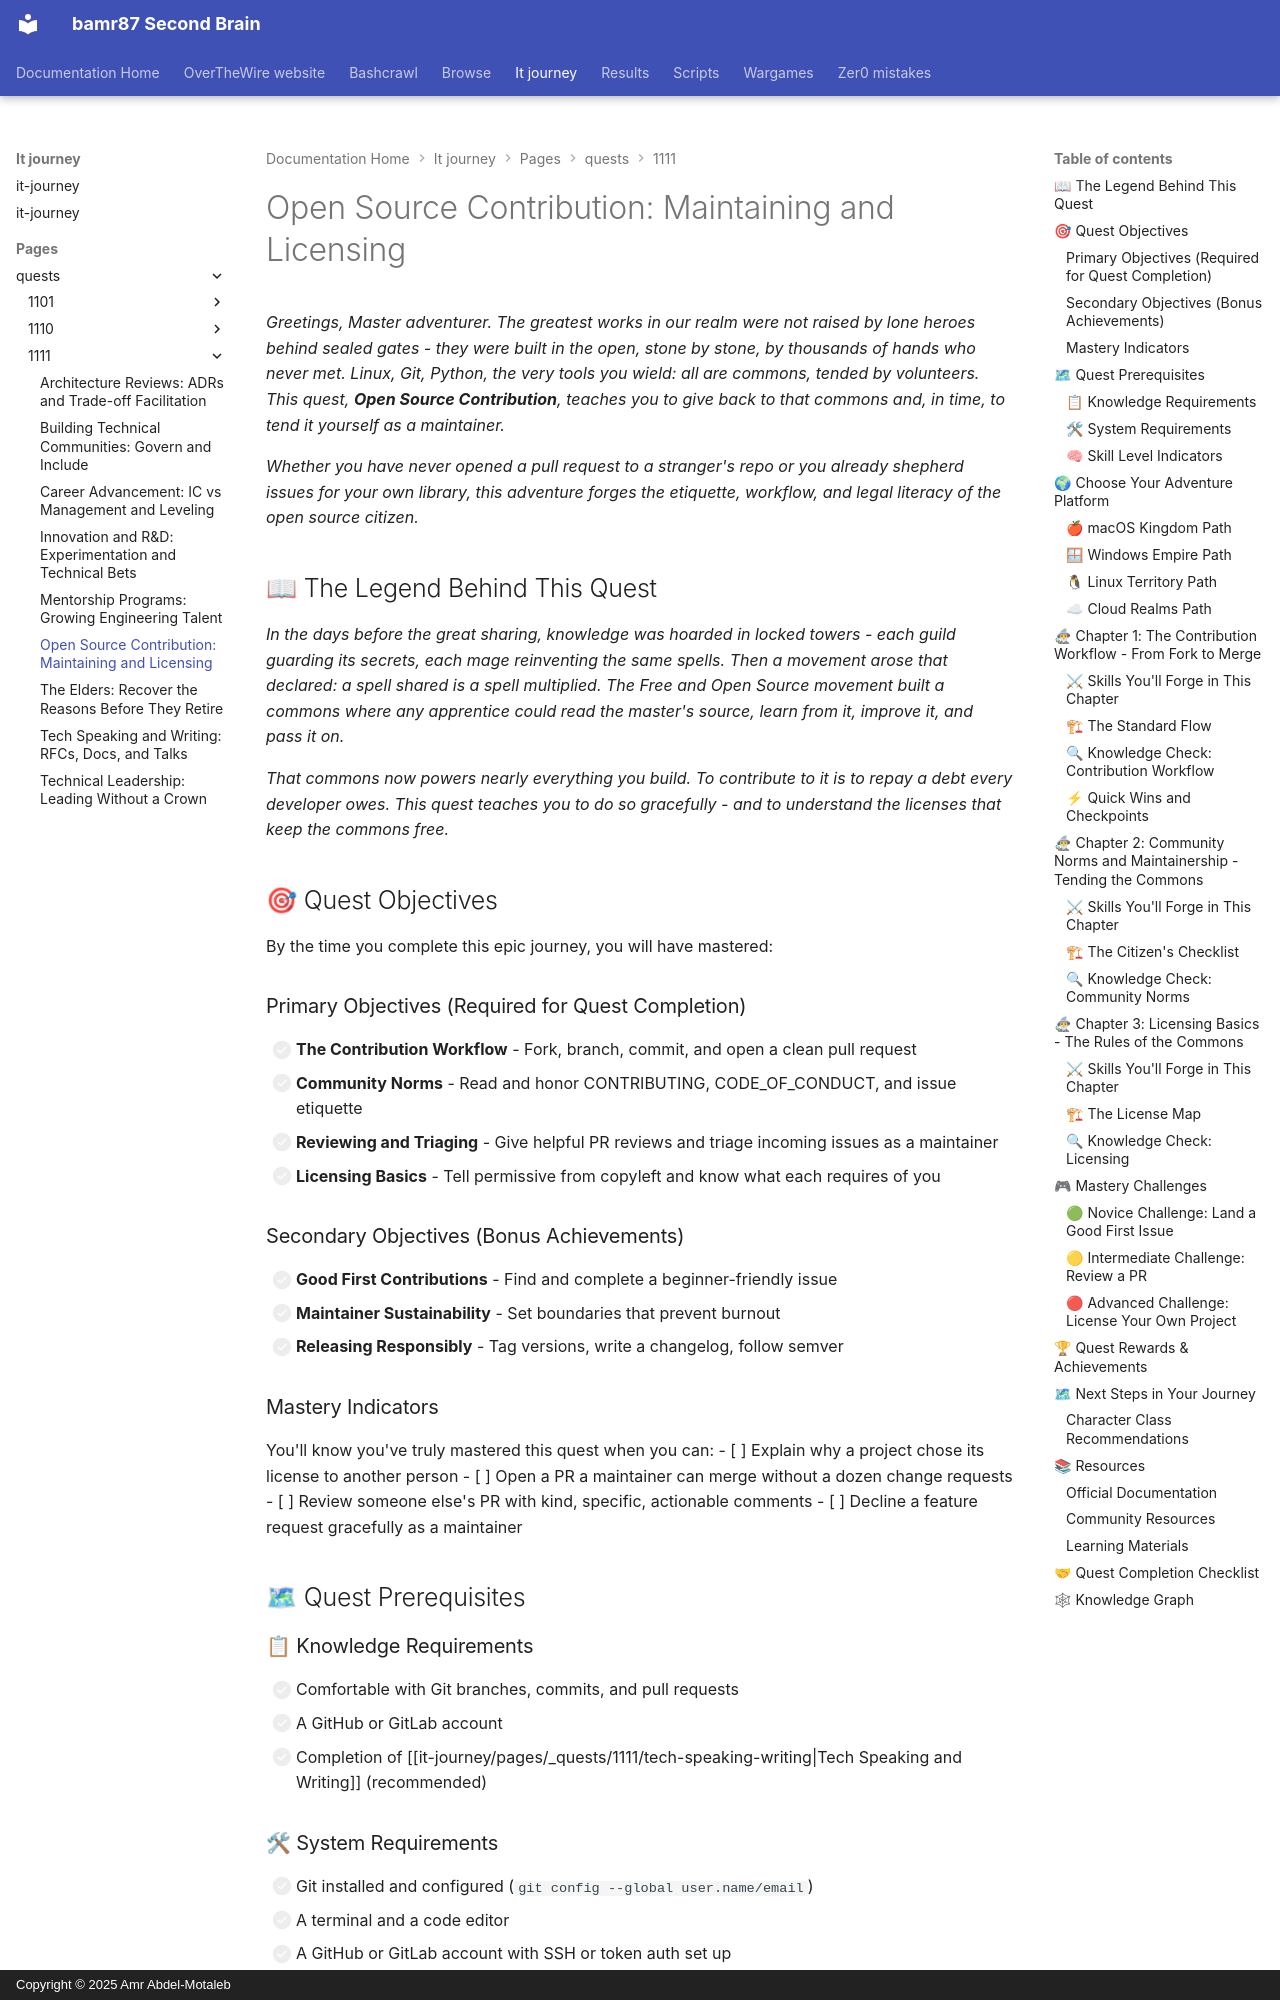

repository: bamr87/README · page: it-journey/pages/_quests/1111/open-source-contribution/index.html · generator: mkdocs · copyright: Copyright © 2025 Amr Abdel-Motaleb

---
author: IT-Journey Team
categories:
- Quests
- Community
- Hard
comments: true
date: '2025-11-29T22:51:57.000Z'
description: Contribute to and maintain open source. Learn the contribution workflow,
  community norms, reviewing and triaging issues, and the basics of software licensing.
difficulty: 🔴 Hard
draft: false
environment:
  os:
  - macos
  - windows
  - linux
  - cloud
  shell:
  - zsh
  - bash
  - powershell
estimated_time: 3-5 hours
excerpt: Contribute and maintain open source with good etiquette and license basics
fmContentType: quest
keywords:
  primary:
  - '1111'
  - git
  - main_quest
  secondary:
  - open-source
  - licensing
  - maintainership
lastmod: '2026-06-14T00:00:00.000Z'
layout: quest
learning_style: hands-on
level: '1111'
permalink: /quests/1111/open-source-contribution/
prerequisites:
  knowledge_requirements:
  - Comfortable with Git branches, commits, and pull requests
  - A GitHub (or GitLab) account
  - Completion of Tech Speaking and Writing (recommended)
  skill_level_indicators:
  - You can navigate a codebase you did not write
  system_requirements:
  - Git installed and configured
  - A terminal and a GitHub/GitLab account
preview: /images/previews/open-source-contribution-contributing-maintaining.png
primary_technology: git
quest_arc: The Architect-King's Ascension
quest_dependencies:
  recommended_quests:
  - /quests/1111/technical-leadership/
  required_quests:
  - /quests/1111/tech-speaking-writing/
  unlocks_quests:
  - /quests/1111/building-technical-communities/
quest_line: The Crown of Mastery
quest_series: Leadership Mastery
quest_type: main_quest
rewards:
  badges:
  - 🏆 First Patch - Landed a contribution in someone else's project
  - 🛡 Keeper of the Commons - Maintained a project for the good of all
  progression_points: 90
  skills_unlocked:
  - 🛠 Open Source Contribution Workflow
  - 🧠 Software Licensing Literacy
  unlocks_features:
  - Continued progress through the Level 1111 Leadership & Innovation quest line
skill_focus: community
source_file: pages/_quests/1111/open-source-contribution.md
source_repo: bamr87/it-journey
source_url: https://github.com/bamr87/it-journey/blob/main/pages/_quests/1111/open-source-contribution.md
sub_title: 'Level 1111 (15) Quest: Main Quest - Open Source'
tags:
- '1111'
- git
- main_quest
- open-source
- licensing
- maintainership
- gamified-learning
title: 'Open Source Contribution: Maintaining and Licensing'
validation_criteria:
  completion_requirements:
  - All primary objectives completed
  - One real pull request opened to an open source project
  knowledge_checks:
  - Understands permissive vs copyleft licenses
  - Can interpret a project's CONTRIBUTING and CODE_OF_CONDUCT
  skill_demonstrations:
  - Can open a clean, well-described PR
  - Can read a license and state what it permits and requires
---
*Greetings, Master adventurer. The greatest works in our realm were not raised by lone heroes behind sealed gates - they were built in the open, stone by stone, by thousands of hands who never met. Linux, Git, Python, the very tools you wield: all are commons, tended by volunteers. This quest, **Open Source Contribution**, teaches you to give back to that commons and, in time, to tend it yourself as a maintainer.*

*Whether you have never opened a pull request to a stranger's repo or you already shepherd issues for your own library, this adventure forges the etiquette, workflow, and legal literacy of the open source citizen.*
